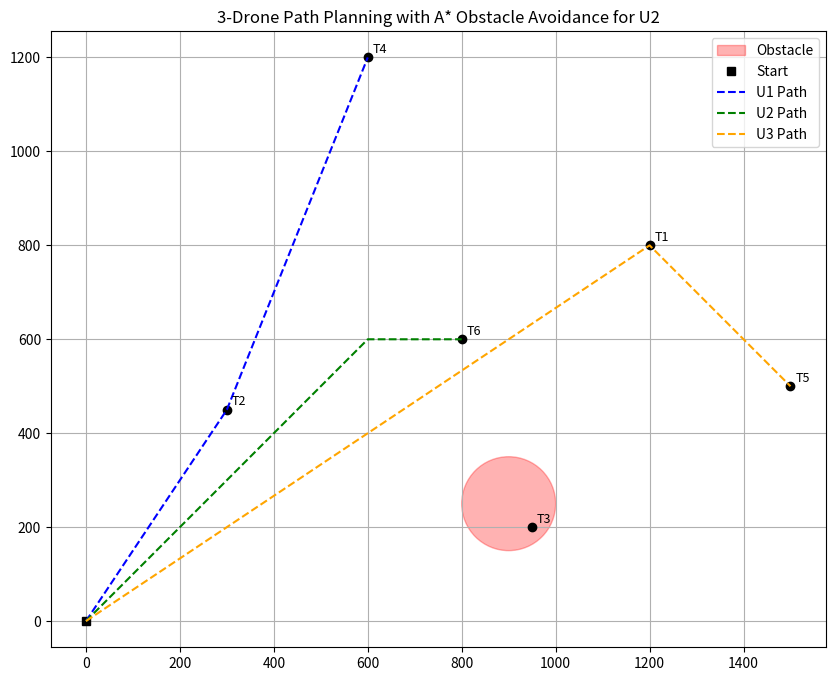

Generate this figure with matplotlib:
import math
import heapq
import matplotlib.pyplot as plt

# 起点
start_pos = (0, 0)

# 目标点坐标
targets = {
    "T1": (1200, 800),
    "T2": (300, 450),
    "T3": (950, 200),
    "T4": (600, 1200),
    "T5": (1500, 500),
    "T6": (800, 600)
}

# 每架无人机分配的目标点
assignments = {
    "U1": ["T2", "T4"],
    "U2": ["T3", "T6"],  # 避障路径
    "U3": ["T1", "T5"]
}

# 圆形障碍区域
obstacle_center = (900, 250)
obstacle_radius = 100

# 欧几里得距离
def euclidean(p1, p2):
    return math.hypot(p1[0] - p2[0], p1[1] - p2[1])

# 判断是否在障碍区内
def in_obstacle(pos, center=obstacle_center, radius=obstacle_radius):
    return euclidean(pos, center) < radius

# A*避障算法
def a_star(start, goal, grid_size=20, bounds=(0, 1600, 0, 1300)):
    x_min, x_max, y_min, y_max = bounds
    open_set = []
    heapq.heappush(open_set, (euclidean(start, goal), 0, start, [start]))
    visited = set()

    while open_set:
        _, cost, current, path = heapq.heappop(open_set)
        if euclidean(current, goal) <= grid_size:
            path.append(goal)
            return path

        if current in visited:
            continue
        visited.add(current)

        x, y = current
        for dx in [-grid_size, 0, grid_size]:
            for dy in [-grid_size, 0, grid_size]:
                if dx == 0 and dy == 0:
                    continue
                neighbor = (x + dx, y + dy)
                if (x_min <= neighbor[0] <= x_max and
                    y_min <= neighbor[1] <= y_max and
                    not in_obstacle(neighbor)):
                    heapq.heappush(open_set, (
                        cost + euclidean(neighbor, goal),
                        cost + euclidean(neighbor, goal),
                        neighbor,
                        path + [neighbor]
                    ))
    return None

# 绘图
def plot_paths():
    colors = {"U1": "blue", "U2": "green", "U3": "orange"}

    plt.figure(figsize=(10, 8))

    # 绘制目标点
    for name, coord in targets.items():
        plt.plot(*coord, 'ko')
        plt.text(coord[0] + 10, coord[1] + 10, name, fontsize=9)

    # 绘制障碍圆
    circle = plt.Circle(obstacle_center, obstacle_radius, color='r', alpha=0.3, label="Obstacle")
    plt.gca().add_patch(circle)

    # 起点
    plt.plot(*start_pos, 'ks', label="Start")

    # 绘制路径
    for drone, point_names in assignments.items():
        pos = start_pos
        path_x = [pos[0]]
        path_y = [pos[1]]
        for pt_name in point_names:
            pt = targets[pt_name]
            if drone == "U2":  # U2使用A*避障
                segment = a_star(pos, pt)
            else:
                segment = [pos, pt]
            if segment:
                xs, ys = zip(*segment)
                path_x.extend(xs[1:])  # 避免重复首点
                path_y.extend(ys[1:])
                pos = pt
        plt.plot(path_x, path_y, '--', label=f"{drone} Path", color=colors[drone])

    plt.legend()
    plt.title("3-Drone Path Planning with A* Obstacle Avoidance for U2")
    plt.grid(True)
    plt.axis("equal")
    plt.show()

# 执行绘图
if __name__ == "__main__":
    plot_paths()